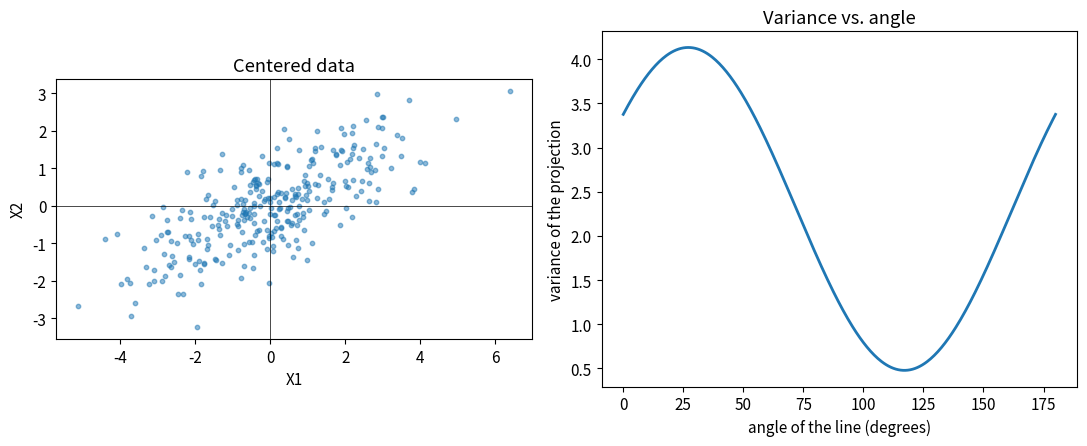

Python code for this plot: (Note: this script raises an exception after producing the figure.)
import numpy as np
import matplotlib.pyplot as plt

plt.rcParams.update({"figure.figsize": (11, 4.6), "font.size": 11})

# --- Data: correlated 2D Gaussian cloud (e.g. two process variables) ---
rng = np.random.default_rng(7)
C_true = np.array([[4.0, 1.8],
                   [1.8, 1.5]])
A = rng.multivariate_normal(mean=[0, 0], cov=C_true, size=300)
A = A - A.mean(axis=0)                 # STEP 1: center the data

# --- Variance of the projection onto a line at angle theta ---
def proj_variance(theta, A=A):
    u = np.array([np.cos(theta), np.sin(theta)])   # unit vector of the line
    p = A @ u                                      # scores: projection of each point
    return p.var(ddof=1)

thetas = np.linspace(0, np.pi, 361)
var_curve = np.array([proj_variance(t) for t in thetas])
print("Max variance found by rotating the line:", round(var_curve.max(), 3),
      "at angle", round(np.degrees(thetas[var_curve.argmax()]), 1), "deg")

fig, (ax1, ax2) = plt.subplots(1, 2)

ax1.scatter(A[:, 0], A[:, 1], s=10, alpha=0.5)
ax1.set_aspect("equal"); ax1.axhline(0, c="k", lw=.5); ax1.axvline(0, c="k", lw=.5)
ax1.set_title("Centered data"); ax1.set_xlabel("X1"); ax1.set_ylabel("X2")

ax2.plot(np.degrees(thetas), var_curve, lw=2)
ax2.set_xlabel("angle of the line (degrees)")
ax2.set_ylabel("variance of the projection")
ax2.set_title("Variance vs. angle")
plt.tight_layout(); plt.show()

import ipywidgets as widgets
from IPython.display import display

def draw(angle_deg=0, show_pc1=False):
    theta = np.radians(angle_deg)
    u = np.array([np.cos(theta), np.sin(theta)])
    p = A @ u
    P = np.outer(p, u)                        # projected points (on the line)
    fig, (ax1, ax2) = plt.subplots(1, 2)

    # Left: cloud, line, projections
    ax1.scatter(A[:, 0], A[:, 1], s=10, alpha=0.35)
    L = 7
    ax1.plot([-L*u[0], L*u[0]], [-L*u[1], L*u[1]], c="crimson", lw=2)
    for a, q in zip(A[::6], P[::6]):          # thin lines to the projections
        ax1.plot([a[0], q[0]], [a[1], q[1]], c="gray", lw=.4, alpha=.6)
    ax1.scatter(P[:, 0], P[:, 1], s=8, c="crimson")
    if show_pc1:
        w, V = np.linalg.eigh(np.cov(A.T)); v1 = V[:, -1]
        ax1.plot([-L*v1[0], L*v1[0]], [-L*v1[1], L*v1[1]], "k--", lw=1.2, label="PC1 (eigenvector)")
        ax1.legend(loc="upper left")
    ax1.set_xlim(-7, 7); ax1.set_ylim(-7, 7); ax1.set_aspect("equal")
    ax1.set_title(f"Projection onto a line at {angle_deg:.0f} deg")

    # Right: variance curve with a moving dot
    ax2.plot(np.degrees(thetas), var_curve, lw=2)
    ax2.scatter([angle_deg % 180], [proj_variance(theta)], c="crimson", s=90, zorder=3)
    ax2.set_ylim(0, var_curve.max()*1.1)
    ax2.set_xlabel("angle (degrees)"); ax2.set_ylabel("variance of projection")
    ax2.set_title(f"Variance = {proj_variance(theta):.2f}")
    plt.tight_layout(); plt.show()

widgets.interact(draw,
                 angle_deg=widgets.FloatSlider(min=0, max=180, step=1, value=0, description="angle"),
                 show_pc1=widgets.Checkbox(value=False, description="reveal PC1"));

C = np.cov(A.T)                              # STEP 2: covariance matrix (1/(m-1) included)
eigvals, eigvecs = np.linalg.eigh(C)         # STEP 3: diagonalize
order = np.argsort(eigvals)[::-1]            # sort from largest to smallest
eigvals, eigvecs = eigvals[order], eigvecs[:, order]

angle_pc1 = np.degrees(np.arctan2(eigvecs[1, 0], eigvecs[0, 0])) % 180
print("Covariance matrix:\n", np.round(C, 3))
print("\nEigenvalues:", np.round(eigvals, 3))
print("Eigenvector v1:", np.round(eigvecs[:, 0], 3), "-> angle", round(angle_pc1, 1), "deg")
print("\nMax variance by rotating the line :", round(var_curve.max(), 3))
print("Largest eigenvalue (lambda_1)      :", round(eigvals[0], 3))
print("Variance explained by PC1          :", round(100*eigvals[0]/eigvals.sum(), 1), "%")

u = eigvecs[:, 0]
scores = A @ u                                   # STEP 4: project onto PC1
A_rec = np.outer(scores, u)                      # reconstruct from PC1 only
mean_sq_error = np.sum((A - A_rec)**2) / (len(A) - 1)

print("Total variance           :", round(np.trace(C), 3))
print("Captured variance (PC1)  :", round(scores.var(ddof=1), 3))
print("Reconstruction error     :", round(mean_sq_error, 3), " (= lambda_2 =", round(eigvals[1], 3), ")")
print("Captured + error         :", round(scores.var(ddof=1) + mean_sq_error, 3))

# Same identity for every angle: the line with max variance has min error
err_curve = np.trace(C) - var_curve
plt.figure(figsize=(7, 4))
plt.plot(np.degrees(thetas), var_curve, label="captured variance")
plt.plot(np.degrees(thetas), err_curve, label="reconstruction error")
plt.axhline(np.trace(C), c="k", ls=":", label="total variance")
plt.axvline(angle_pc1, c="gray", ls="--")
plt.xlabel("angle (degrees)"); plt.legend(); plt.title("Maximize variance = minimize error")
plt.tight_layout(); plt.show()

# Helpers used by the answers below
def pca(X):
    """Eigenvalues (descending) and eigenvectors (columns) of the covariance matrix of X."""
    X = X - X.mean(axis=0)
    w, V = np.linalg.eigh(np.cov(X.T))
    idx = np.argsort(w)[::-1]
    return w[idx], V[:, idx]

def variance_curve(X):
    X = X - X.mean(axis=0)
    return np.array([(X @ np.array([np.cos(t), np.sin(t)])).var(ddof=1) for t in thetas])

def pc1_angle(V):
    """Angle of PC1 in degrees, in (-90, 90]."""
    a = np.degrees(np.arctan2(V[1, 0], V[0, 0])) % 180
    return a if a <= 90 else a - 180

def show(X, title):
    fig, (ax1, ax2) = plt.subplots(1, 2)
    ax1.scatter(X[:, 0], X[:, 1], s=8, alpha=0.5)
    ax1.set_aspect("equal"); ax1.axhline(0, c="k", lw=.5); ax1.axvline(0, c="k", lw=.5)
    ax1.set_title(title)
    ax2.plot(np.degrees(thetas), variance_curve(X), lw=2)
    ax2.set_xlabel("angle (degrees)"); ax2.set_ylabel("variance of projection"); ax2.set_ylim(0)
    ax2.set_title("Variance vs. angle")
    plt.tight_layout(); plt.show()

rng = np.random.default_rng(1)
A_unc = rng.multivariate_normal([0, 0], np.diag([4.0, 1.5]), size=300)
show(A_unc, "Uncorrelated: diag(4, 1.5)")

w, V = pca(A_unc)
print("Variances of X1, X2 :", np.round(A_unc.var(axis=0, ddof=1), 3))
print("Eigenvalues         :", np.round(w, 3), " (almost the same numbers)")
print("Angle of PC1        :", round(pc1_angle(V), 1), "deg  (close to 0: the X1 axis)")

rng = np.random.default_rng(2)
A_iso = rng.multivariate_normal([0, 0], 2.5*np.eye(2), size=5000)
show(A_iso, "Same variance, uncorrelated: 2.5 * I")

w, V = pca(A_iso)
curve = variance_curve(A_iso)
print("Eigenvalues         :", np.round(w, 3))
print("Variance explained  :", np.round(100*w/w.sum(), 1), "%")
print("Curve min / max     :", round(curve.min(), 3), "/", round(curve.max(), 3), "(nearly flat)")

A_big = A.copy()
A_big[:, 1] *= 100                                   # change of units for X2

def zscore(X):
    return (X - X.mean(axis=0)) / X.std(axis=0, ddof=1)

cases = {
    "original data":               A,
    "X2 x 100 (no standardizing)": A_big,
    "X2 x 100, standardized":      zscore(A_big),
    "original, standardized":      zscore(A),
}
print(f"{'case':30s} {'PC1 angle':>10s} {'% explained by PC1':>20s}")
for name, X in cases.items():
    w, V = pca(X)
    print(f"{name:30s} {pc1_angle(V):9.1f}d {100*w[0]/w.sum():19.1f}%")

rho = np.corrcoef(A.T)[0, 1]
w, _ = pca(zscore(A))
print("\nCorrelation rho =", round(rho, 3), "-> eigenvalues should be 1+rho, 1-rho =",
      round(1+rho, 3), round(1-rho, 3), "| computed:", np.round(w, 3))

w, V = pca(A)
v = V[:, 0]
results = {}
for sign in (+1, -1):
    vs = sign * v
    scores = A @ vs
    results[sign] = np.outer(scores, vs)             # reconstruction from PC1 only
    print(f"sign {sign:+d}: v = {np.round(vs, 3)} | variance of scores = {scores.var(ddof=1):.3f} "
          f"| first score = {scores[0]:+.3f}")

print("\nSame reconstruction with +v and -v?", np.allclose(results[+1], results[-1]))
print("C v = lambda v holds for -v too?    ", np.allclose(np.cov(A.T) @ (-v), w[0] * (-v)))
